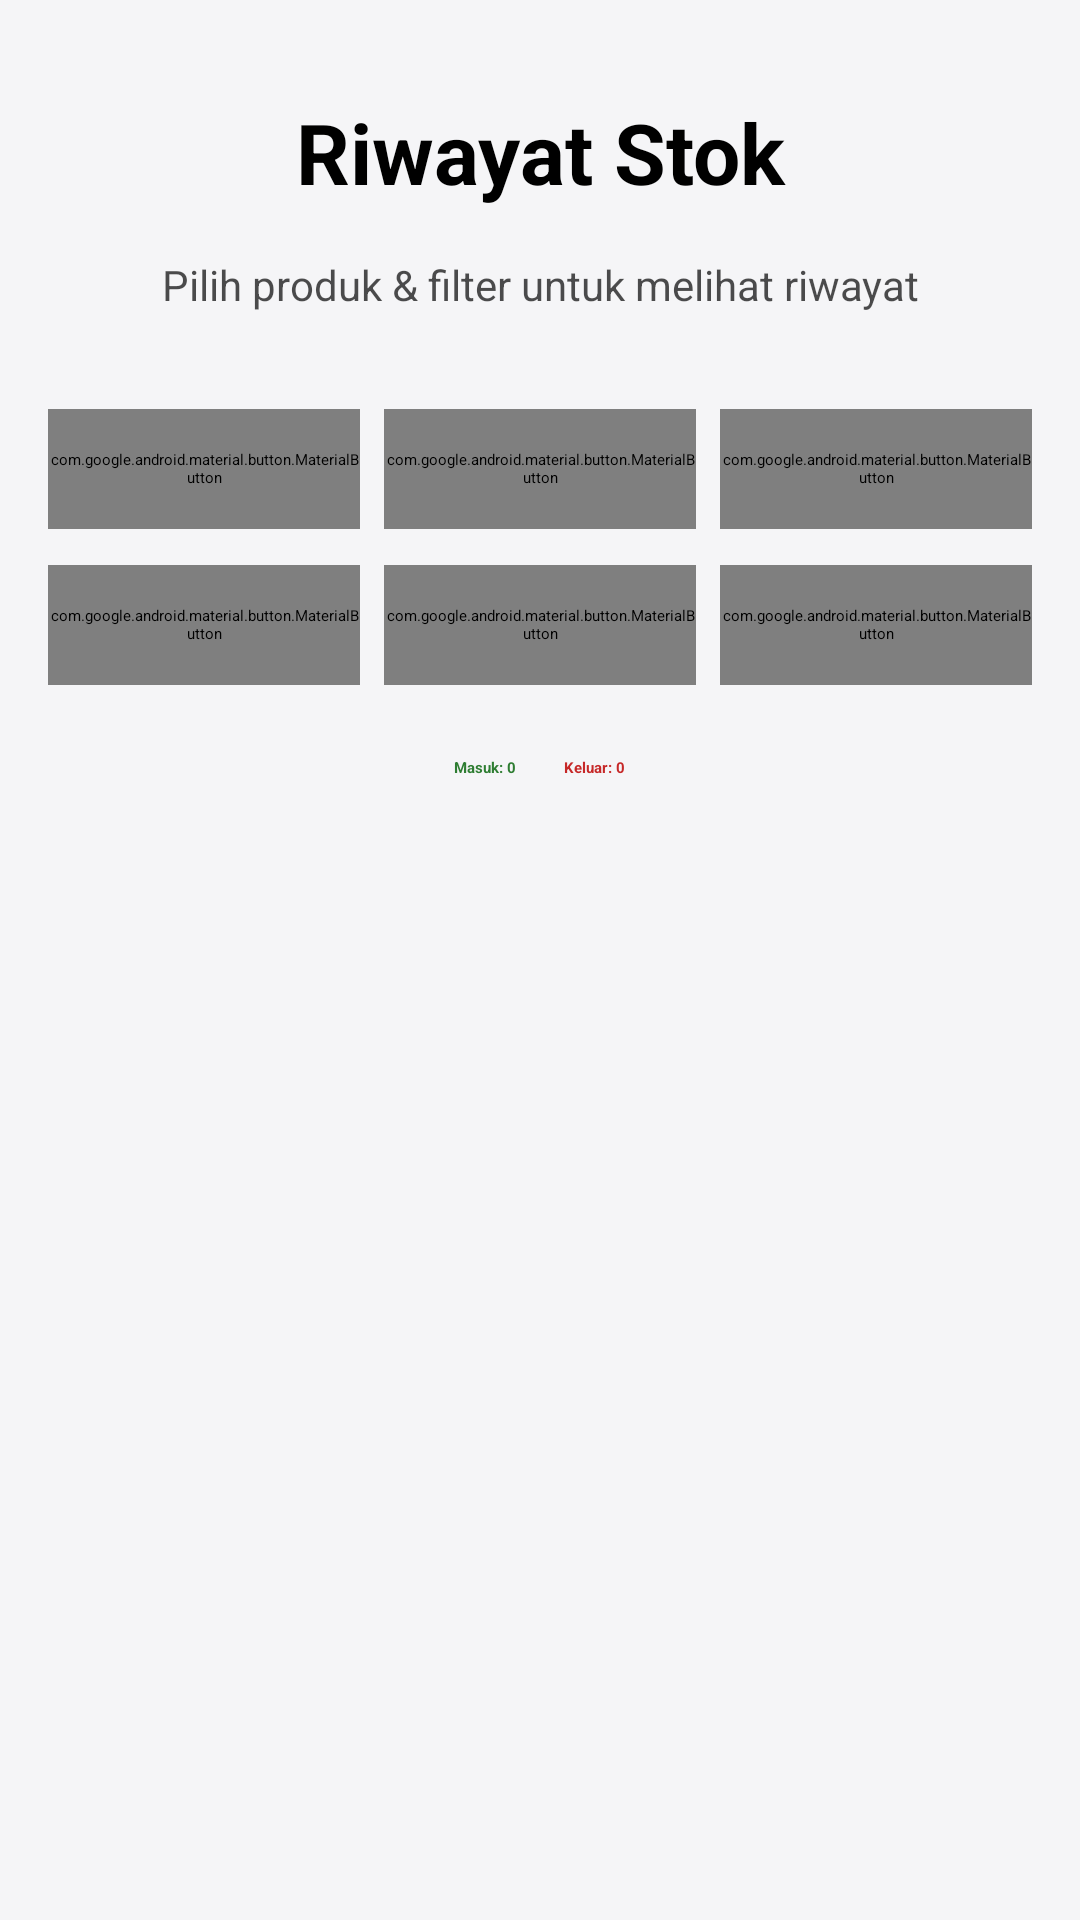

Here is an Android app screen rendered from its layout file. Give the layout XML and the strings, colors and styles it references.
<!-- AndroidManifest.xml: application theme Theme.Project_MAP -->
<!-- res/layout/fragment_riwayat.xml -->
<?xml version="1.0" encoding="utf-8"?>
<androidx.constraintlayout.widget.ConstraintLayout
    xmlns:android="http://schemas.android.com/apk/res/android"
    xmlns:app="http://schemas.android.com/apk/res-auto"
    android:layout_width="match_parent"
    android:layout_height="match_parent"
    android:background="#F5F5F7">

    <androidx.constraintlayout.widget.ConstraintLayout
        android:id="@+id/headerLayout"
        android:layout_width="0dp"
        android:layout_height="wrap_content"
        android:background="#F5F5F7"
        android:paddingTop="16dp"
        android:paddingStart="16dp"
        android:paddingEnd="16dp"
        android:paddingBottom="8dp"
        app:layout_constraintTop_toTopOf="parent"
        app:layout_constraintStart_toStartOf="parent"
        app:layout_constraintEnd_toEndOf="parent">

        <TextView
            android:id="@+id/tvTitle"
            android:layout_width="0dp"
            android:layout_height="wrap_content"
            android:text="Riwayat Stok"
            android:textSize="28sp"
            android:textStyle="bold"
            android:textColor="@android:color/black"
            android:gravity="center"
            android:textAlignment="center"
            android:padding="16dp"
            android:layout_marginBottom="16dp"
            app:layout_constraintTop_toTopOf="parent"
            app:layout_constraintStart_toStartOf="parent"
            app:layout_constraintEnd_toEndOf="parent"/>

        <TextView
            android:id="@+id/tvSubtitle"
            android:layout_width="0dp"
            android:layout_height="wrap_content"
            android:text="Pilih produk &amp; filter untuk melihat riwayat"
            android:textSize="14sp"
            android:alpha="0.7"
            android:gravity="center"
            android:textAlignment="center"
            app:layout_constraintTop_toBottomOf="@id/tvTitle"
            app:layout_constraintStart_toStartOf="parent"
            app:layout_constraintEnd_toEndOf="parent"/>

        <Spinner
            android:id="@+id/spinnerProduk"
            android:layout_width="0dp"
            android:layout_height="wrap_content"
            android:layout_marginTop="16dp"
            app:layout_constraintTop_toBottomOf="@id/tvSubtitle"
            app:layout_constraintStart_toStartOf="parent"
            app:layout_constraintEnd_toEndOf="parent"/>

        <LinearLayout
            android:id="@+id/layoutFilterWaktu"
            android:layout_width="0dp"
            android:layout_height="wrap_content"
            android:layout_marginTop="16dp"
            android:orientation="horizontal"
            app:layout_constraintTop_toBottomOf="@id/spinnerProduk"
            app:layout_constraintStart_toStartOf="parent"
            app:layout_constraintEnd_toEndOf="parent">

            <com.google.android.material.button.MaterialButton
                android:id="@+id/btnToday"
                style="?attr/materialButtonOutlinedStyle"
                android:layout_width="0dp"
                android:layout_height="40dp"
                android:layout_weight="1"
                android:text="Hari ini"
                android:textAllCaps="false"
                app:cornerRadius="12dp"/>

            <com.google.android.material.button.MaterialButton
                android:id="@+id/btn7Days"
                style="?attr/materialButtonOutlinedStyle"
                android:layout_width="0dp"
                android:layout_height="40dp"
                android:layout_weight="1"
                android:layout_marginStart="8dp"
                android:text="7 Hari"
                android:textAllCaps="false"
                app:cornerRadius="12dp"/>

            <com.google.android.material.button.MaterialButton
                android:id="@+id/btn30Days"
                style="?attr/materialButtonOutlinedStyle"
                android:layout_width="0dp"
                android:layout_height="40dp"
                android:layout_weight="1"
                android:layout_marginStart="8dp"
                android:text="30 Hari"
                android:textAllCaps="false"
                app:cornerRadius="12dp"/>
        </LinearLayout>

        <LinearLayout
            android:id="@+id/layoutFilterJenis"
            android:layout_width="0dp"
            android:layout_height="wrap_content"
            android:layout_marginTop="12dp"
            android:orientation="horizontal"
            app:layout_constraintTop_toBottomOf="@id/layoutFilterWaktu"
            app:layout_constraintStart_toStartOf="parent"
            app:layout_constraintEnd_toEndOf="parent">

            <com.google.android.material.button.MaterialButton
                android:id="@+id/btnAll"
                style="?attr/materialButtonOutlinedStyle"
                android:layout_width="0dp"
                android:layout_height="40dp"
                android:layout_weight="1"
                android:text="Semua"
                android:textAllCaps="false"
                app:cornerRadius="12dp"/>

            <com.google.android.material.button.MaterialButton
                android:id="@+id/btnMasuk"
                style="?attr/materialButtonOutlinedStyle"
                android:layout_width="0dp"
                android:layout_height="40dp"
                android:layout_weight="1"
                android:layout_marginStart="8dp"
                android:text="Masuk"
                android:textAllCaps="false"
                app:cornerRadius="12dp"/>

            <com.google.android.material.button.MaterialButton
                android:id="@+id/btnKeluar"
                style="?attr/materialButtonOutlinedStyle"
                android:layout_width="0dp"
                android:layout_height="40dp"
                android:layout_weight="1"
                android:layout_marginStart="8dp"
                android:text="Keluar"
                android:textAllCaps="false"
                app:cornerRadius="12dp"/>
        </LinearLayout>

        <LinearLayout
            android:id="@+id/layoutSummary"
            android:layout_width="0dp"
            android:layout_height="wrap_content"
            android:layout_marginTop="16dp"
            android:orientation="horizontal"
            android:gravity="center"
            app:layout_constraintTop_toBottomOf="@id/layoutFilterJenis"
            app:layout_constraintStart_toStartOf="parent"
            app:layout_constraintEnd_toEndOf="parent">

            <TextView
                android:id="@+id/tvTotalMasuk"
                android:layout_width="wrap_content"
                android:layout_height="wrap_content"
                android:text="Masuk: 0"
                android:textStyle="bold"
                android:textColor="#2E7D32"
                android:padding="8dp"/>

            <TextView
                android:id="@+id/tvTotalKeluar"
                android:layout_width="wrap_content"
                android:layout_height="wrap_content"
                android:text="Keluar: 0"
                android:textStyle="bold"
                android:textColor="#C62828"
                android:padding="8dp"/>
        </LinearLayout>

    </androidx.constraintlayout.widget.ConstraintLayout>

    <androidx.recyclerview.widget.RecyclerView
        android:id="@+id/rvRiwayat"
        android:layout_width="0dp"
        android:layout_height="0dp"
        android:padding="16dp"
        android:clipToPadding="false"
        app:layout_constraintTop_toBottomOf="@id/headerLayout"
        app:layout_constraintBottom_toBottomOf="parent"
        app:layout_constraintStart_toStartOf="parent"
        app:layout_constraintEnd_toEndOf="parent"/>

</androidx.constraintlayout.widget.ConstraintLayout>
<!-- resources referenced by this layout -->
<resources>
  <style name="Theme.Project_MAP" parent="Base.Theme.Project_MAP" />
</resources>
